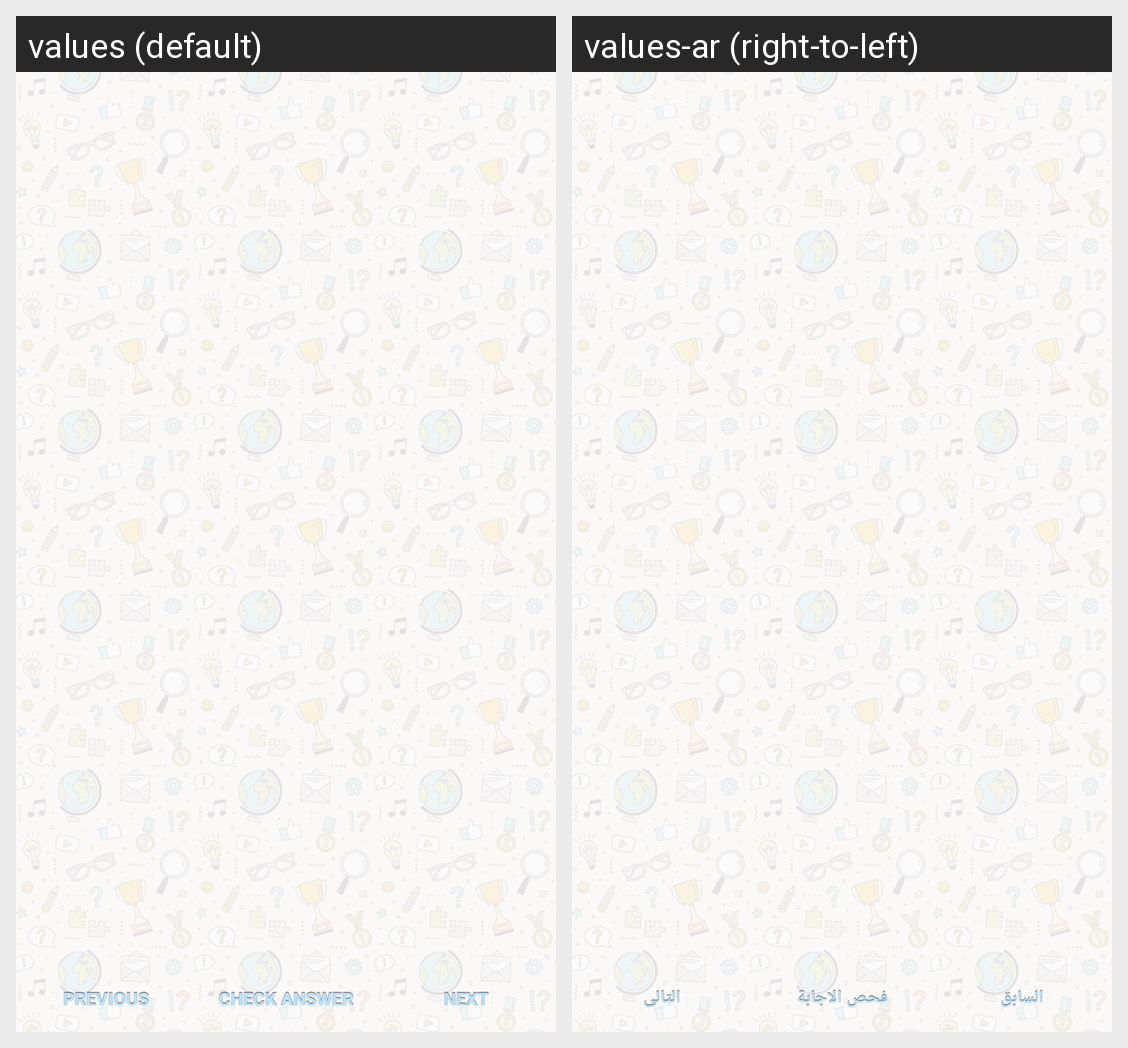

Translations of the strings shown on this Android screen, per locale in the grid:
Android screen res/layout/fragment_quiz.xml rendered under 2 locales, left to right: values (default), values-ar (right-to-left). Device: Nexus 5 (rendered at 1080×1920; each locale shown at half size, 540×960, under a caption strip naming it); theme AppTheme.
Strings drawn on this screen, with the default value and each locale's value (text and hints the layout hard-codes, and strings that could not be matched under every locale, appear in the picture but are not listed):

previous
  values: Previous
  values-ar: السابق

check_answer
  values: Check Answer
  values-ar: فحص الاجابة

next
  values: Next
  values-ar: التالى
